Run: headless pygame with SDL's dummy video driver; simulated clock (each Clock.tick advances the game by its frame time, no real sleeping); random seed 0; keys injected as events and as key.get_pressed() state; no mouse input.
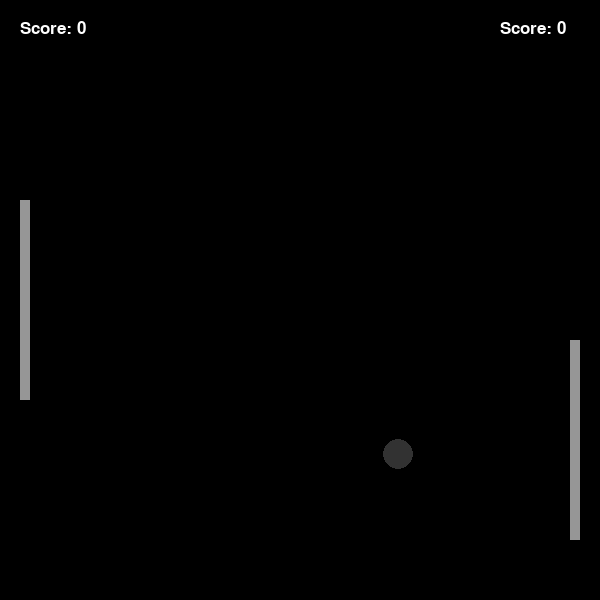
Frame 1 of 4 · flips 1–60 · no input
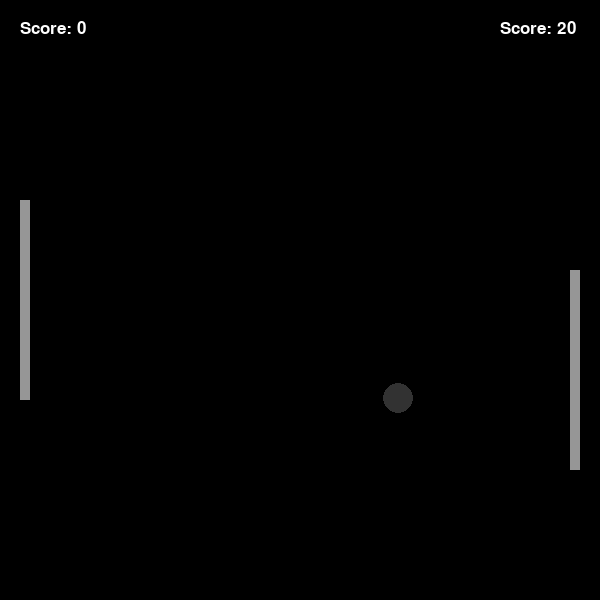
Frame 2 of 4 · flips 61–180 · tapped SPACE, RETURN · held RIGHT (→), D
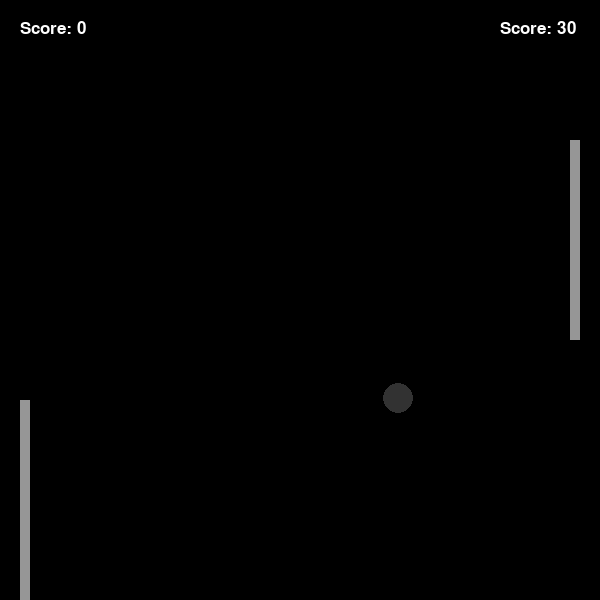
Frame 3 of 4 · flips 181–300 · held DOWN (↓), S
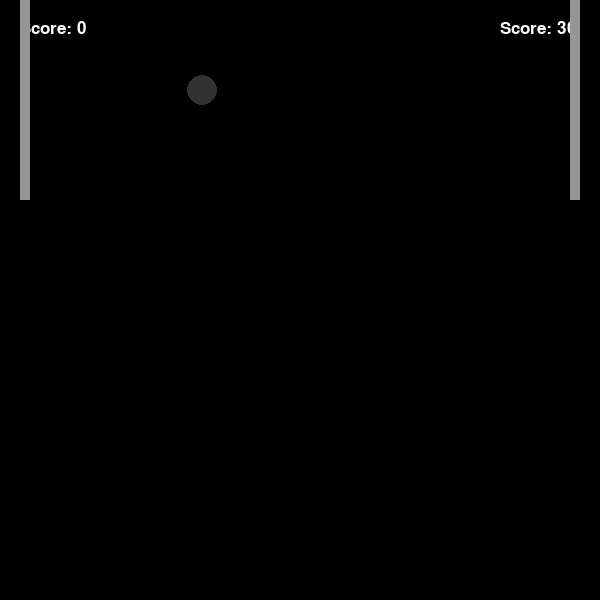
Frame 4 of 4 · flips 301–420 · held LEFT (←), A, UP (↑), W

The pygame program that drew these frames:

import pygame 
import sys
import random
#inicia o pygame
pygame.init()
pygame.font.init()

#cria a tela e seta o tamanho no caso 600x600
size = (600,600)
screen = pygame.display.set_mode(size)

#title
pygame.display.set_caption('game pong')

class Player():
    def __init__(self,x,y,width,height, speed):
        self.rect = pygame.rect.Rect(x,y,width,height)
        self.rect.center = x,y
        self.speed = speed
        self.color = (150,150,150)
        self.dy = 0
        self.score = 0
        self.color_text = (255,255,255)
        self.font = pygame.font.Font(None, 25)
    def display_score(self, left,top):
        text = self.font.render(f"Score: {self.score}",True,self.color_text)
        text_rect = text.get_rect(left=left,top=top)
        screen.blit(text, text_rect) 
    def draw(self):
        pygame.draw.rect(screen,self.color,self.rect)
    def update(self,ball):
        self.limit()
        self.collide(ball)
        self.rect.centery += self.dy
    def move_top(self):
        self.dy = -self.speed
    def move_down(self):
        self.dy = self.speed
    def stop(self):
        self.dy = 0
    def limit(self):
        if self.rect.top + self.dy < 0:
            self.dy = self.rect.top
        if self.rect.bottom + self.dy > size[1]:
            self.dy = size[1] - self.rect.bottom
    def stop(self):
        self.dy = 0    
    def collide(self,ball):
        if self.rect.colliderect(ball):
            if abs(self.rect.right - ball.rect.left) < ball.radius or abs(self.rect.left - ball.rect.right) < ball.radius:
                ball.speed_x *= -1
            
        
    def oponente_ia(self,ball):
        
        if self.rect.centery < ball.rect.y:
            self.rect.centery += self.speed
        if self.rect.centery > ball.rect.y:
            self.rect.centery -= self.speed
        
        if self.rect.top <=0:
            self.rect.top= 0
        if self.rect.bottom >= size[1]:
            self.rect.bottom = size[1]
    
class Ball():
    def __init__(self, x,y,radios):
        self.radius = radios
        self.x = x
        self.y = y
        self.rect = pygame.rect.Rect(self.x - self.radius,self.y- self.radius, 2 * self.radius,2 * self.radius)
        self.speed_y = 7 * random.choice((-1,1))
        self.speed_x = 7 * random.choice((-1,1))
        # self.direction = 1   
        self.color =( 50,50,50)
        self.add_score = True
        self.done = False
    def score(self,player, enemie):
        if self.add_score:
            if self.rect.left <= 0 - self.rect.width:
                enemie.score += 10
                self.add_score = False
                self.done = True
                
            if self.rect.right > 600 + self.rect.width:
                player.score += 10
                self.add_score = False
                self.done = True
    def draw(self):
        pygame.draw.circle(screen, self.color, (self.rect.centerx, self.rect.centery), self.radius)
        
    def limit(self):
        if self.rect.top <= 0 or self.rect.bottom >= size[1]:
            self.speed_y *= -1
    def reset(self):
        if self.done:
            self.rect.center = self.x,self.y
            self.add_score = True
            self.speed_x = 7 * random.choice((-1,1))
            self.speed_y = 7 * random.choice((-1,1))
            self.done = False
    def update(self):
        rx = 0
        ry = 0

        
        self.limit()
        
        rx = self.speed_x
        ry = self.speed_y
        
        self.rect.centerx += rx 
        self.rect.centery += ry

#difinindo o centro da tela para desenhar a bola
centerx,centery = size[0] // 2, size[1] // 2
#definir o tamanho da bola
radius = 15

#classe da bola
ball = Ball(centerx,centery, radius)

# tamanho do player e do inimigo.
width = 10
height = 200
speed = 10

#defini posição inicial 
x = 25
y = size[1] // 2


#classe do player
player = Player(x,y,width,height,speed)

#defini posição inicial do jogador adversario
x = size[0] - 25
y = size[1] // 2

#classe do player
enemie = Player(x,y,width,height,speed)
        
#motor de processamento
run = True
while run:
    for event in pygame.event.get():
        if event.type == pygame.QUIT:
            run = False
    
    
    screen.fill((0,0,0))
    
    key = pygame.key.get_pressed()
    if key[pygame.K_w]:
        player.move_top()
    elif key[pygame.K_s]:
        player.move_down()
    else:
        player.stop()
    
    #adiciona score quando houver ponto
    ball.score(player, enemie)
    
    #ai enemie
    enemie.oponente_ia(ball)
    
    player.display_score(20,20)
    enemie.display_score(size[1] - 100, 20)
    
    #update 
    player.update(ball)
    enemie.update(ball)
    ball.update()

    #draw
    player.draw()
    enemie.draw()
    ball.draw()      

    ball.reset()
    #relogio para controle de fps
    pygame.time.Clock().tick(60)
    #atualiza a tela. 
    pygame.display.flip()
    
#sai do pygame e fecha a tela
pygame.quit()
sys.exit()
